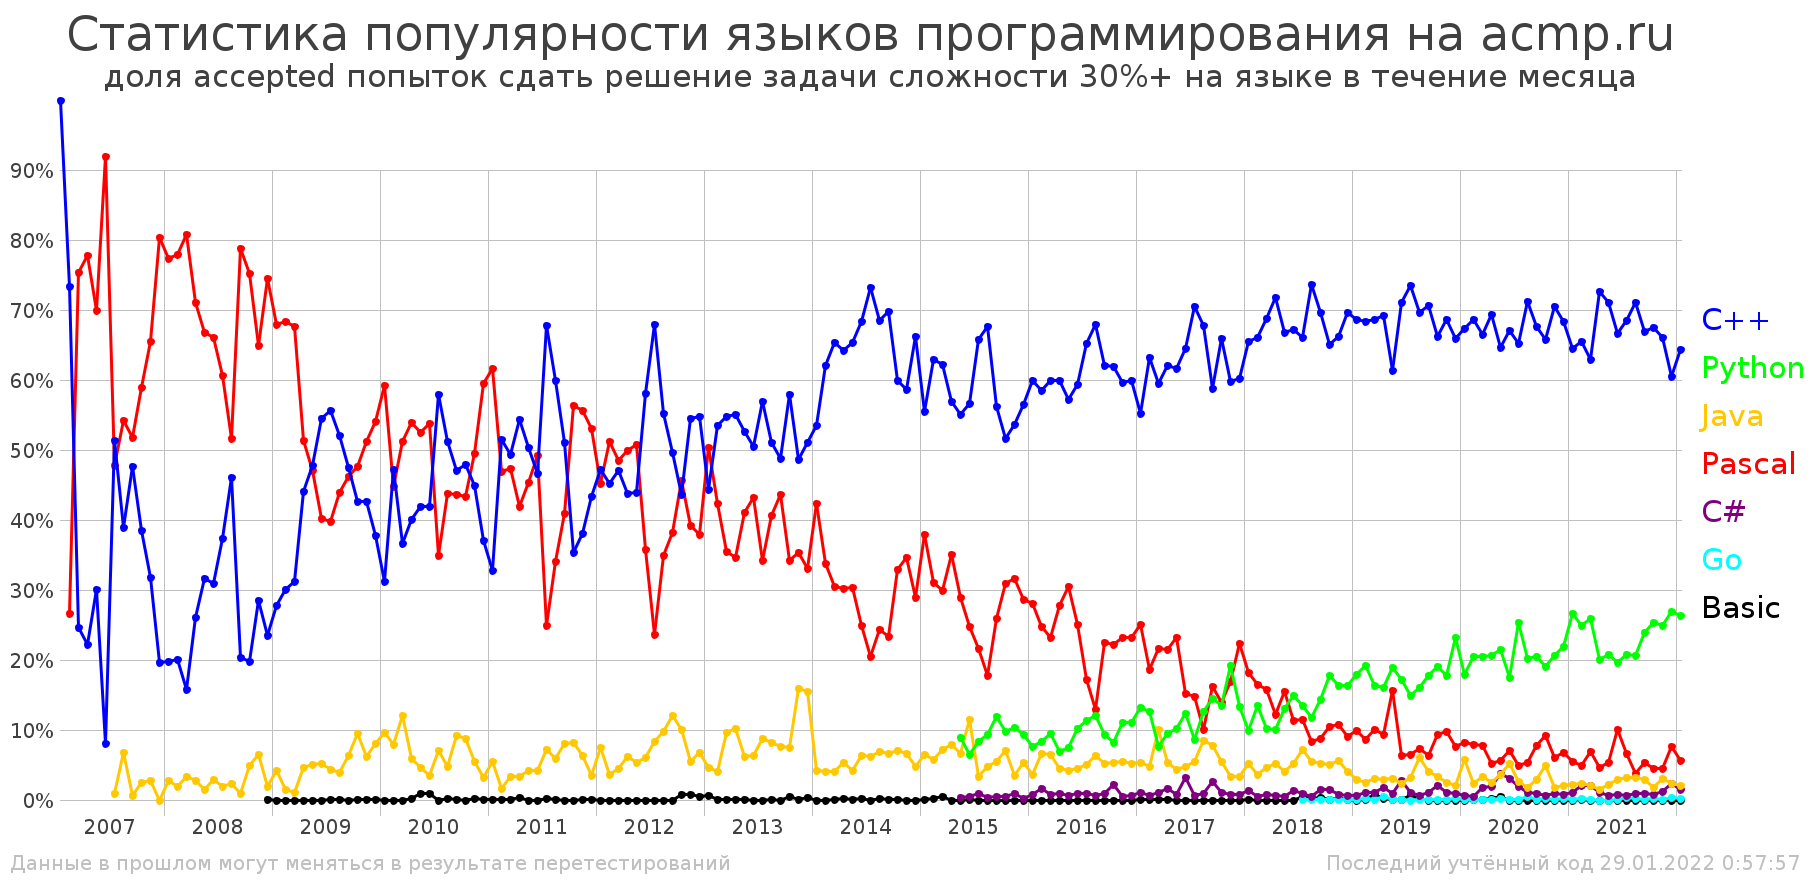

Values plotted in this chart, from the file beside it:
Статистика популярности языков программи…
количество accepted попыток сдать решени…
month; C++; Python; Java; Pascal; C#; Go; Basic; all
="01.2007"; 2; 0; 0; 0; 0; 0; 0; 2
="02.2007"; 11; 0; 0; 4; 0; 0; 0; 15
="03.2007"; 18; 0; 0; 55; 0; 0; 0; 73
="04.2007"; 12; 0; 0; 42; 0; 0; 0; 54
="05.2007"; 40; 0; 0; 93; 0; 0; 0; 133
="06.2007"; 16; 0; 0; 183; 0; 0; 0; 199
="07.2007"; 226; 0; 4; 210; 0; 0; 0; 440
="08.2007"; 74; 0; 13; 103; 0; 0; 0; 190
="09.2007"; 158; 0; 2; 172; 0; 0; 0; 332
="10.2007"; 227; 0; 15; 348; 0; 0; 0; 590
="11.2007"; 406; 0; 35; 835; 0; 0; 0; 1276
="12.2007"; 160; 0; 0; 654; 0; 0; 0; 814
="01.2008"; 222; 0; 32; 871; 0; 0; 0; 1125
="02.2008"; 351; 0; 34; 1365; 0; 0; 0; 1750
="03.2008"; 248; 0; 52; 1264; 0; 0; 0; 1564
="04.2008"; 401; 0; 42; 1091; 0; 0; 0; 1534
="05.2008"; 507; 0; 25; 1069; 0; 0; 0; 1601
="06.2008"; 311; 0; 30; 663; 0; 0; 0; 1004
="07.2008"; 381; 0; 20; 617; 0; 0; 0; 1018
="08.2008"; 503; 0; 25; 564; 0; 0; 0; 1092
="09.2008"; 201; 0; 9; 778; 0; 0; 0; 988
="10.2008"; 469; 0; 116; 1782; 0; 0; 0; 2367
="11.2008"; 804; 0; 185; 1831; 0; 0; 0; 2820
="12.2008"; 855; 0; 71; 2714; 0; 0; 1; 3641
="01.2009"; 713; 0; 107; 1741; 0; 0; 0; 2561
="02.2009"; 999; 0; 48; 2268; 0; 0; 0; 3315
="03.2009"; 1294; 0; 47; 2801; 0; 0; 0; 4142
="04.2009"; 1047; 0; 109; 1220; 0; 0; 0; 2376
="05.2009"; 1408; 0; 151; 1388; 0; 0; 0; 2947
="06.2009"; 1589; 0; 154; 1175; 0; 0; 0; 2918
="07.2009"; 1012; 0; 80; 725; 0; 0; 2; 1819
="08.2009"; 1018; 0; 77; 860; 0; 0; 2; 1957
="09.2009"; 945; 0; 127; 920; 0; 0; 0; 1992
="10.2009"; 1501; 0; 337; 1680; 0; 0; 5; 3523
="11.2009"; 1823; 0; 263; 2192; 0; 0; 2; 4280
="12.2009"; 1591; 0; 342; 2280; 0; 0; 3; 4216
="01.2010"; 1402; 0; 432; 2664; 0; 0; 0; 4498
="02.2010"; 1789; 0; 300; 1698; 0; 0; 0; 3787
="03.2010"; 1871; 0; 620; 2615; 0; 0; 0; 5106
="04.2010"; 1375; 0; 202; 1849; 0; 0; 7; 3433
="05.2010"; 1232; 0; 135; 1545; 0; 0; 29; 2941
="06.2010"; 1183; 0; 97; 1517; 0; 0; 26; 2823
="07.2010"; 1856; 0; 227; 1119; 0; 0; 0; 3202
="08.2010"; 1437; 0; 134; 1228; 0; 0; 5; 2804
="09.2010"; 1322; 0; 261; 1225; 0; 0; 3; 2811
="10.2010"; 2100; 0; 384; 1901; 0; 0; 0; 4385
="11.2010"; 2341; 0; 285; 2578; 0; 0; 10; 5214
="12.2010"; 1805; 0; 159; 2897; 0; 0; 4; 4865
="01.2011"; 1531; 0; 259; 2875; 0; 0; 3; 4668
="02.2011"; 2968; 0; 92; 2708; 0; 0; 1; 5769
="03.2011"; 3116; 0; 214; 2989; 0; 0; 1; 6320
="04.2011"; 2474; 0; 151; 1909; 0; 0; 16; 4550
="05.2011"; 1707; 0; 145; 1534; 0; 0; 0; 3386
="06.2011"; 1603; 0; 144; 1694; 0; 0; 0; 3441
="07.2011"; 2557; 0; 272; 939; 0; 0; 6; 3774
="08.2011"; 2714; 0; 270; 1544; 0; 0; 3; 4531
="09.2011"; 2172; 0; 341; 1741; 0; 0; 0; 4254
="10.2011"; 1793; 0; 418; 2855; 0; 0; 0; 5066
... 123 more rows
